Dataset: DiversionNet (GitHub, sammysingle/DiversionNet). Classes: cardboard, food, glass, metal, paper, plastic, trash, vegetation.

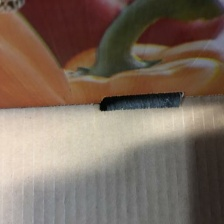
Label: cardboard

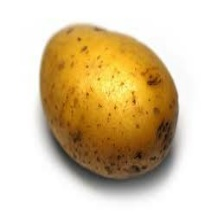
Label: food

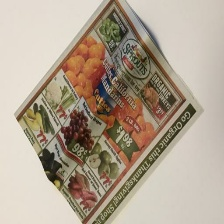
Label: paper

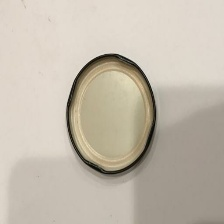
Label: metal

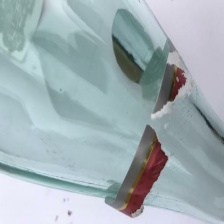
Label: glass

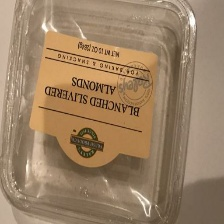
Label: plastic
